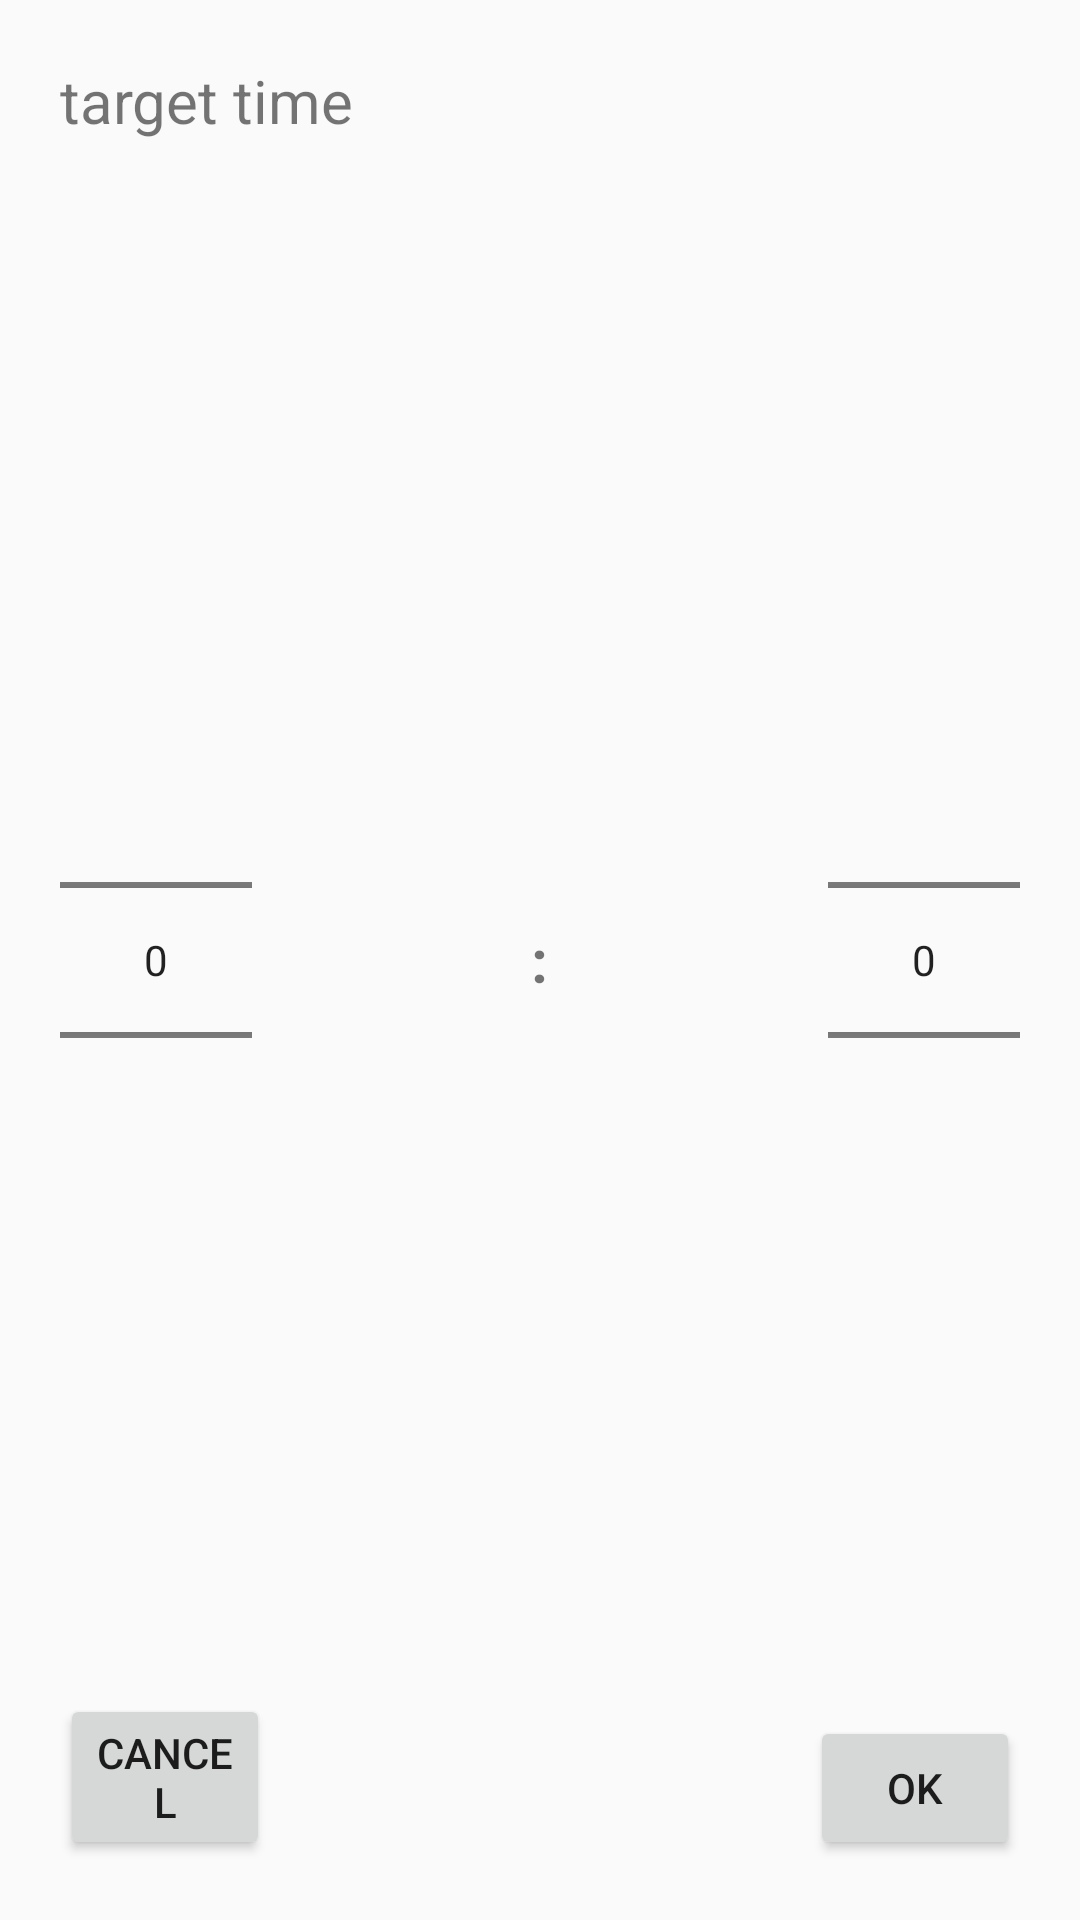

Write the Android layout XML for this screen, with the resource values it uses.
<!-- AndroidManifest.xml: application theme Theme.TimeIsGold -->
<!-- res/layout/dialog_custom_time.xml -->
<?xml version="1.0" encoding="utf-8"?>
<FrameLayout
    xmlns:android="http://schemas.android.com/apk/res/android"
    android:layout_width="200dp"
    android:padding="20dp"
    android:layout_height="250dp">

    <TextView
        android:layout_width="match_parent"
        android:layout_height="wrap_content"
        android:textSize="20sp"
        android:text="@string/target_time" />

    <NumberPicker
        android:id="@+id/hour_number_picker"
        android:layout_width="wrap_content"
        android:layout_gravity="start|center"
        android:layout_height="wrap_content" />
    <TextView
        android:layout_width="wrap_content"
        android:layout_height="wrap_content"
        android:layout_gravity="center"
        android:textStyle="bold"
        android:textSize="20sp"
        android:text=":" />

    <NumberPicker
        android:id="@+id/min_number_picker"
        android:layout_width="wrap_content"
        android:layout_gravity="end|center"
        android:layout_height="wrap_content" />

    <Button
        android:id="@+id/cancel_button"
        android:layout_width="70dp"
        android:text="@string/cancel"
        android:layout_gravity="start|bottom"
        android:layout_height="wrap_content" />

    <Button
        android:id="@+id/ok_button"
        android:layout_width="70dp"
        android:text="@string/ok"
        android:layout_gravity="end|bottom"
        android:layout_height="wrap_content" />
</FrameLayout>
<!-- resources referenced by this layout -->
<resources>
  <string name="cancel">Cancel</string>
  <string name="ok">OK</string>
  <string name="target_time">target time</string>
  <style name="Theme.TimeIsGold" parent="Theme.AppCompat.Light.NoActionBar">
          
          <item name="colorPrimary">@color/purple_500</item>
          <item name="colorPrimaryVariant">@color/purple_700</item>
          <item name="colorOnPrimary">@color/white</item>
          
          <item name="colorSecondary">@color/teal_200</item>
          <item name="colorSecondaryVariant">@color/teal_700</item>
          <item name="colorOnSecondary">@color/black</item>
          
          <item name="android:statusBarColor" tools:targetApi="l">?attr/colorOnPrimary</item>
          <item name="android:windowLightStatusBar" tools:targetApi="m">true</item>
          
      </style>
  <color name="purple_500">#FF6200EE</color>
  <color name="purple_700">#FF3700B3</color>
  <color name="white">#FFFFFFFF</color>
  <color name="teal_200">#FF03DAC5</color>
  <color name="teal_700">#FF018786</color>
  <color name="black">#FF000000</color>
</resources>
